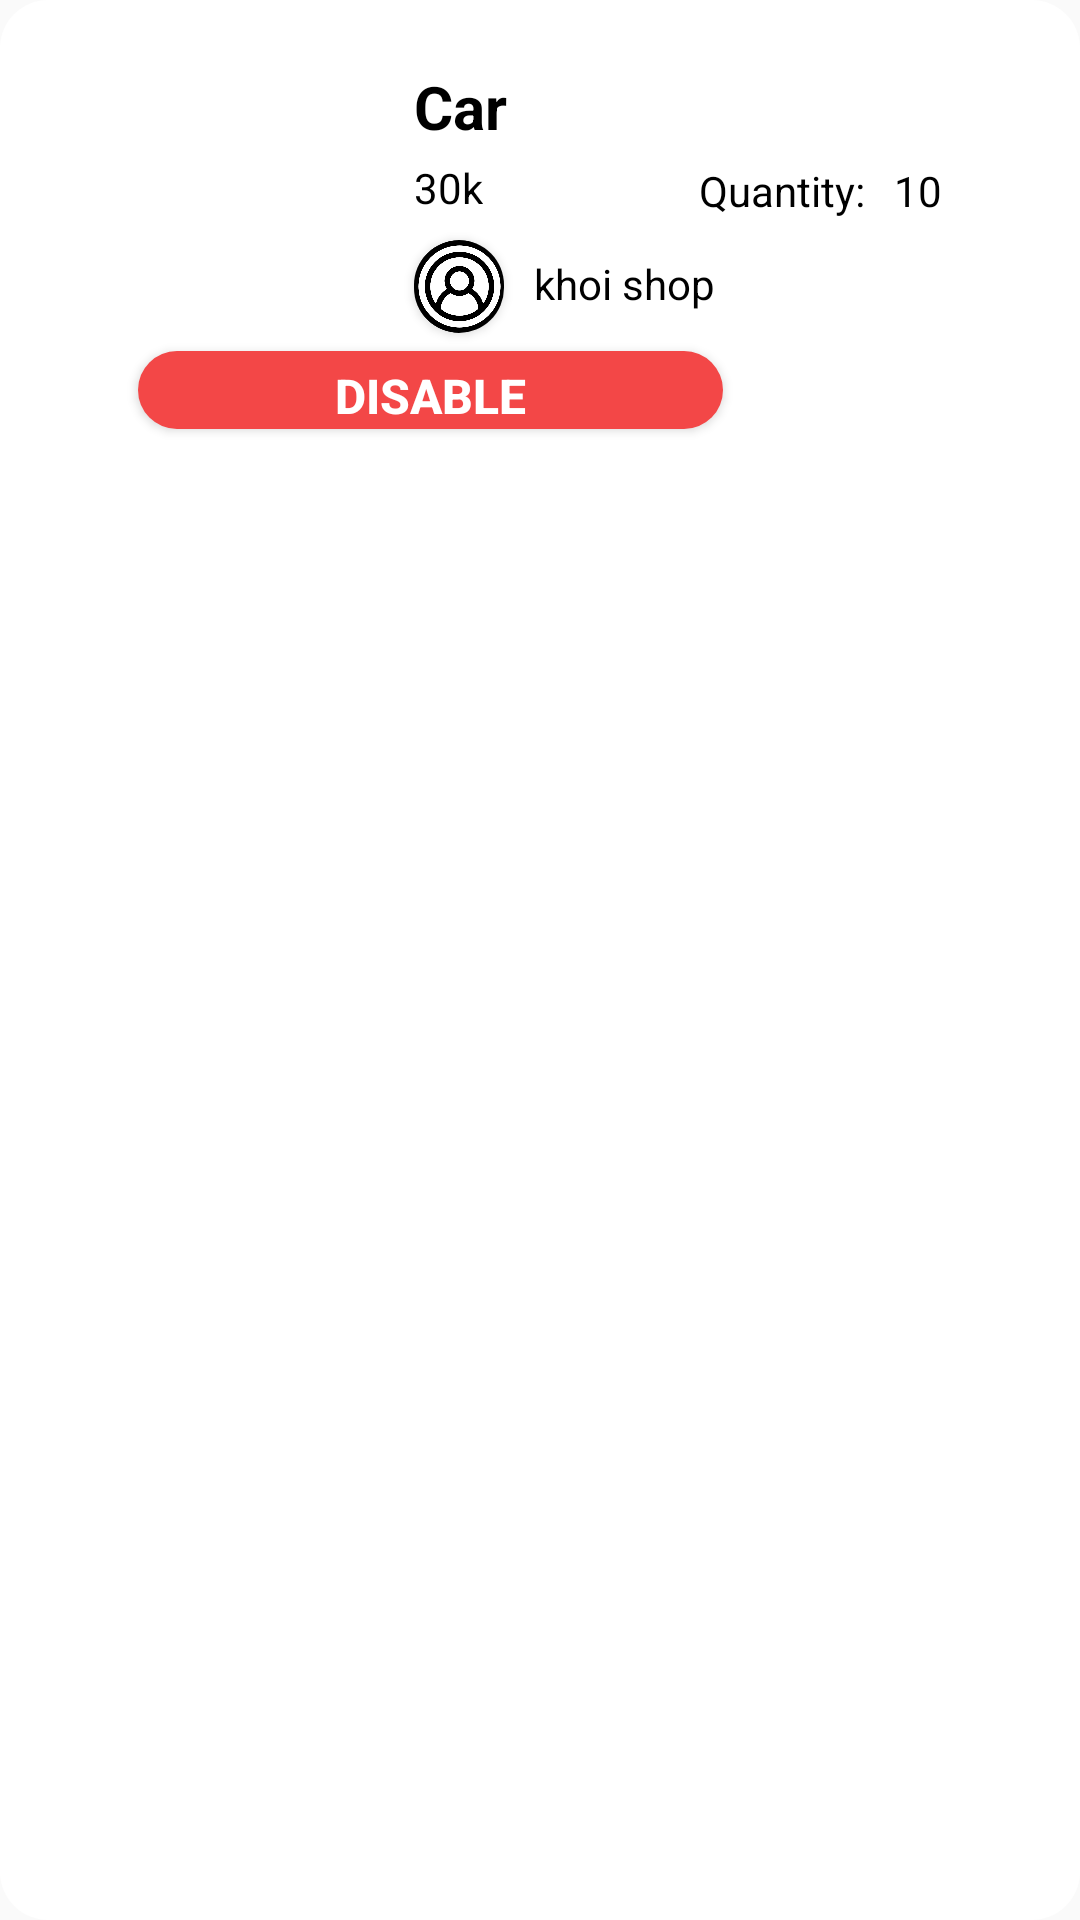

Here is an Android app screen rendered from its layout file. Give the layout XML and the strings, colors and styles it references.
<!-- AndroidManifest.xml: application theme Theme.BlueGit -->
<!-- res/layout/layout_product_admin.xml -->
<?xml version="1.0" encoding="utf-8"?>
<RelativeLayout xmlns:android="http://schemas.android.com/apk/res/android"
    xmlns:app="http://schemas.android.com/apk/res-auto"
    xmlns:tools="http://schemas.android.com/tools"
    android:id="@+id/adminProductName"
    android:layout_width="match_parent"
    android:layout_height="wrap_content"
    android:layout_marginStart="4dp"
    android:layout_marginEnd="4dp"
    android:layout_marginBottom="10dp"
    android:background="@drawable/shape_order_list_item">

    <androidx.cardview.widget.CardView
        android:id="@+id/cardView"
        android:layout_width="30dp"
        android:layout_height="31dp"
        android:layout_below="@+id/adminProductPriceItem"
        android:layout_marginStart="5dp"
        android:layout_marginTop="8dp"
        android:layout_toEndOf="@+id/adminProductImageItem"
        android:elevation="10dp"
        app:cardCornerRadius="360dp"
        app:layout_constraintEnd_toEndOf="parent"
        app:layout_constraintHorizontal_bias="0.05"
        app:layout_constraintStart_toStartOf="parent"
        app:layout_constraintTop_toTopOf="parent">

        <ImageView
            android:id="@+id/otherImg"
            android:layout_width="match_parent"
            android:layout_height="match_parent"
            android:scaleType="centerCrop"
            android:src="@drawable/default_profile_picture" />

    </androidx.cardview.widget.CardView>

    <TextView
        android:id="@+id/adminProductNameItem"
        android:layout_width="match_parent"
        android:layout_height="26dp"
        android:layout_alignStart="@+id/adminProductPriceItem"
        android:layout_alignParentTop="true"
        android:layout_alignParentEnd="true"
        android:layout_marginStart="0dp"
        android:layout_marginTop="18dp"
        android:layout_marginEnd="2dp"
        android:text="Car"
        android:textColor="@color/black"
        android:textSize="20sp"
        android:textStyle="bold" />

    <ImageView
        android:id="@+id/adminProductImageItem"
        android:layout_width="127dp"
        android:layout_height="93dp"
        android:layout_alignParentTop="true"
        android:layout_marginTop="12dp"
        app:srcCompat="@drawable/car" />

    <TextView
        android:id="@+id/adminProductSellerItem"
        android:layout_width="wrap_content"
        android:layout_height="31dp"
        android:layout_alignParentTop="true"
        android:layout_marginStart="10dp"
        android:layout_marginTop="75dp"
        android:layout_toEndOf="@+id/cardView"
        android:gravity="center_vertical"
        android:text="khoi shop"
        android:textColor="@color/black" />

    <TextView
        android:id="@+id/adminProductPriceItem"
        android:layout_width="wrap_content"
        android:layout_height="wrap_content"
        android:layout_alignParentTop="true"
        android:layout_marginStart="5dp"
        android:layout_marginTop="49dp"
        android:layout_toEndOf="@+id/adminProductImageItem"
        android:text="30k"
        android:textColor="@color/black" />

    <Button
        android:id="@+id/adminProductDeleteItem"
        android:layout_width="195dp"
        android:layout_height="26dp"
        android:layout_alignParentTop="true"
        android:layout_alignParentEnd="true"
        android:layout_marginTop="113dp"
        android:layout_marginEnd="113dp"
        android:background="@drawable/shape_button_main_color"
        android:backgroundTint="#F34747"
        android:text="Disable"
        android:textColor="@color/white"
        android:textSize="16sp"
        android:textStyle="bold" />

    <TextView
        android:id="@+id/textView8"
        android:layout_width="63dp"
        android:layout_height="wrap_content"
        android:layout_alignParentTop="true"
        android:layout_marginTop="50dp"
        android:layout_marginEnd="2dp"
        android:layout_toStartOf="@+id/adminProductQuantity"
        android:text="Quantity:"
        android:textColor="@color/black" />

    <TextView
        android:id="@+id/adminProductQuantity"
        android:layout_width="wrap_content"
        android:layout_height="wrap_content"
        android:layout_alignParentTop="true"
        android:layout_alignParentEnd="true"
        android:layout_marginTop="50dp"
        android:layout_marginEnd="40dp"
        android:text="10"
        android:textColor="@color/black" />

</RelativeLayout>
<!-- resources referenced by this layout -->
<resources>
  <color name="black">#FF000000</color>
  <color name="white">#FFFFFFFF</color>
  <!-- drawable default_profile_picture: png bitmap (drawable, 30771 bytes) -->
  <!-- drawable shape_button_main_color (drawable-v24) -->
  <?xml version="1.0" encoding="utf-8"?>
  <shape xmlns:android="http://schemas.android.com/apk/res/android"
      android:shape="rectangle">
  
      <solid
          android:color="@color/main"/>
  
      <padding android:left="6dp"
          android:top="4dp"
          android:right="6dp"
          android:bottom="4dp" />
  
      <corners android:radius="30dp"/>
  </shape>
  <!-- drawable shape_order_list_item (drawable-v24) -->
  <?xml version="1.0" encoding="utf-8"?>
  <shape xmlns:android="http://schemas.android.com/apk/res/android"
      android:shape="rectangle">
  
      <solid
          android:color="@color/white"/>
  
      <padding android:left="6dp"
          android:top="4dp"
          android:right="6dp"
          android:bottom="4dp" />
  
      <corners android:radius="16dp" />
  </shape>
  <style name="Theme.BlueGit" parent="Theme.AppCompat.Light.NoActionBar">
          
          <item name="colorPrimary">@color/purple_500</item>
          <item name="colorPrimaryDark">@color/purple_700</item>
          <item name="colorAccent">@color/teal_200</item>
          
      </style>
  <color name="main">#0074D8</color>
  <color name="purple_500">#FF6200EE</color>
  <color name="purple_700">#FF3700B3</color>
  <color name="teal_200">#FF03DAC5</color>
</resources>
